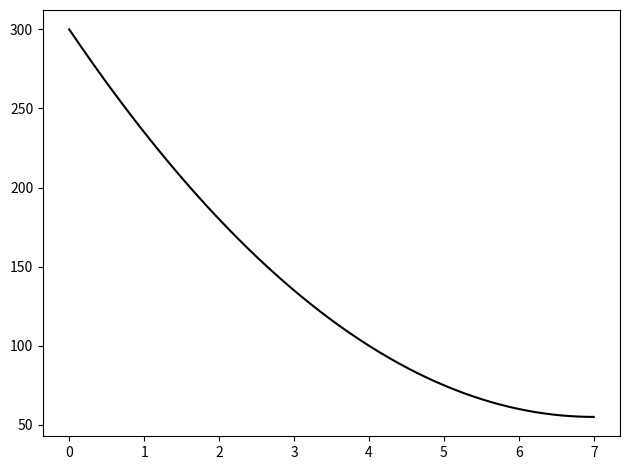

Write the Python code that produced this figure.
# Standard library imports
import os
import sys

sys.path.append(os.path.dirname(os.getcwd()))

# Third party imports
import matplotlib.pyplot as plt
import numpy as np

#Local application imports


class diffusivity():

    def __init__(self,hydraulic_diffusivity):
        
        self.eta = hydraulic_diffusivity

    def cartesian_1D(self,boundary_points,boundary_pressures,time,x=None,N=50):

        xL = boundary_points[0]
        xU = boundary_points[1]

        PL = boundary_pressures[0]
        PU = boundary_pressures[1]

        L = xU-xL

        self.time = time.reshape((-1,1,1))

        if x is None:
            self.x = np.linspace(xL,xU).reshape((1,-1,1))
        else:
            self.x = x.reshape((1,-1,1))

        n = np.arange(1,N).reshape((1,1,-1))

        sin_ = np.sin(n*np.pi*self.x/L)
        exp_ = np.exp(-n**2*np.pi**2/L**2*self.eta*self.time)

        sum_ = np.sum(1/n*exp_*sin_,axis=2)

        self.pressure = PL+(PU-PL)*((self.x/L).reshape((1,-1))+2/np.pi*sum_)

    def radial_1D(self):
        pass

class poisson():

    def __init__(self):
        pass

    def onedimensional(self,boundary_points,boundary_conditions,beta):
        
        """
        lower_boundary is a list of boundary conditions specified for xL
        upper_boundary is a list of boundary conditions specified for xU

        they contain following entries

        x  : x-value of boundary line
        d  : Dirichlet boundary condition coefficient
        n  : Neumann boundary condition coefficient
        f  : scalar function known for the boundary    
        """

        xL = boundary_points[0,0]
        dL = boundary_conditions[0][0]
        nL = boundary_conditions[0][1]
        fL = boundary_conditions[0][2]

        xU = boundary_points[1,0]    
        dU = boundary_conditions[1][0]
        nU = boundary_conditions[1][1]
        fU = boundary_conditions[1][2]

        rhs = np.zeros((2,1))

        rhs[0,0] = fL-dL*beta/2*xL**2-nL*beta*xL
        rhs[1,0] = fU-dU*beta/2*xU**2-nU*beta*xU

        mat = np.zeros((2,2))

        mat[0,0] = dL*xL+nL
        mat[0,1] = dL
        mat[1,0] = dU*xU+nU
        mat[1,1] = dU

        coeff = np.linalg.solve(mat,rhs)

        c1 = coeff[0]
        c2 = coeff[1]

        dx = (xU-xL)/1000
        
        self.x = np.arange(xL,xU+dx/2,dx)

        self.u = beta/2*self.x**2+c1*self.x+c2

if __name__ == "__main__":

##    k = 50 #mD
##    k *= 0.986923e-15
##
##    phi = 0.15
##    mu = 1e-3
##    c = 2e-9
##    
##    sp = diffusivity(k/(phi*mu*c))
##
##    PL = 2000 #psi
##    PU = 3500 #psi
##
##    PL *= 6894.76
##    PU *= 6894.76
##
##    sp.cartesian_1D((0,50),(PL,PU),np.array([60,600]),x=np.array([12,27,41]),N=4)
##
##    print(sp.pressure/6894.76)

    beta = 10

    bound_points = np.array([[0],[7]])

    bound_conditions = np.array([[1,0,300],[0,1,0]])

    analytical = poisson()
    
    analytical.onedimensional(bound_points,bound_conditions,beta)
    
    plt.plot(analytical.x,analytical.u,'k',label='Analytical Solution')

    plt.tight_layout()

    plt.show()
